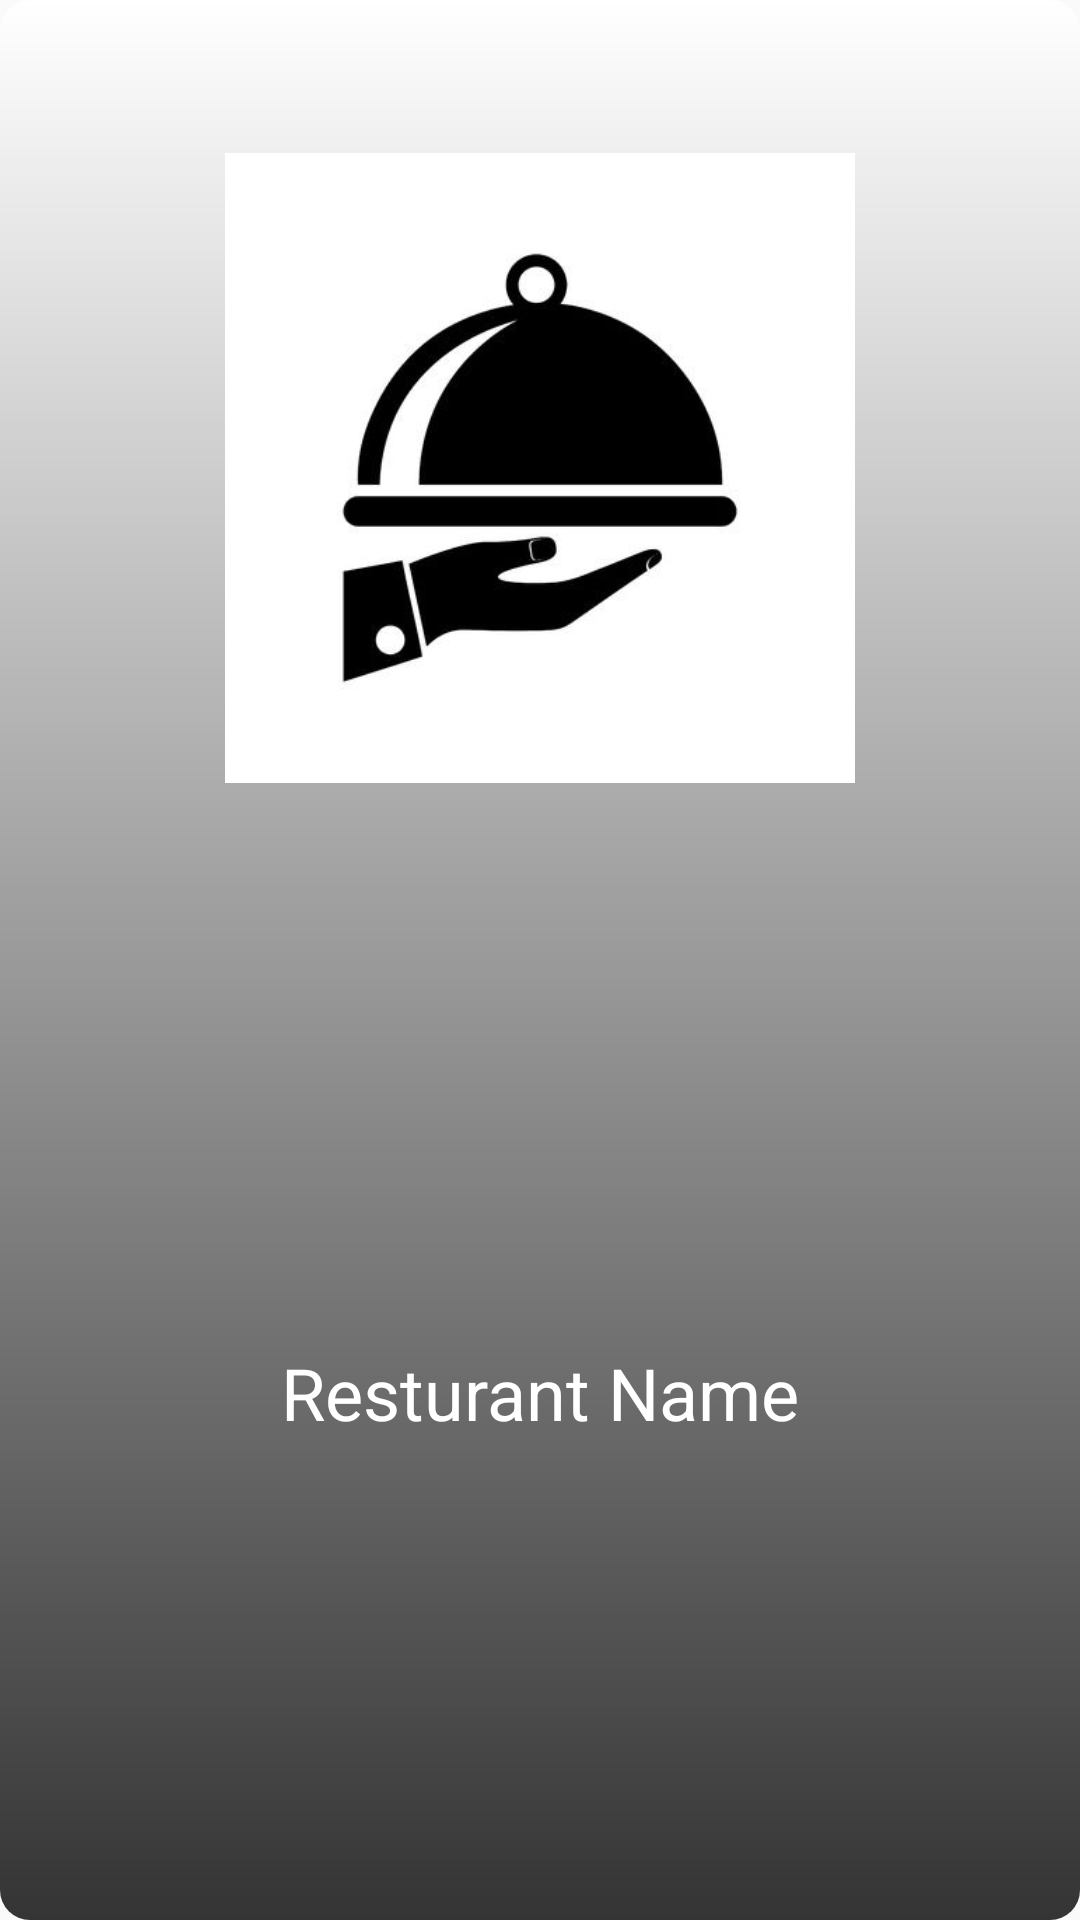

Android layout source for this screen:
<!-- AndroidManifest.xml: activity theme AppTheme.Pop -->
<!-- res/layout/activity_pop.xml -->
<?xml version="1.0" encoding="utf-8"?>
<androidx.constraintlayout.widget.ConstraintLayout xmlns:android="http://schemas.android.com/apk/res/android"
    xmlns:app="http://schemas.android.com/apk/res-auto"
    xmlns:tools="http://schemas.android.com/tools"
    android:layout_width="match_parent"
    android:layout_height="match_parent"
    android:background="@drawable/pop_bg"
    tools:context=".PopActivity">

    <TextView
        android:id="@+id/tv_resurantName"
        android:layout_width="wrap_content"
        android:layout_height="wrap_content"
        android:layout_marginBottom="24dp"
        android:text="Resturant Name"
        android:textColor="#FFFFFF"
        android:textSize="24sp"
        app:layout_constraintBottom_toBottomOf="parent"
        app:layout_constraintEnd_toEndOf="parent"
        app:layout_constraintStart_toStartOf="parent"
        app:layout_constraintTop_toBottomOf="@+id/imageView" />

    <ImageView
        android:id="@+id/imageView"
        android:layout_width="210dp"
        android:layout_height="312dp"
        android:contentDescription="Resturant Logo"
        android:src="@drawable/placeholder"
        app:layout_constraintEnd_toEndOf="parent"
        app:layout_constraintStart_toStartOf="parent"
        app:layout_constraintTop_toTopOf="parent" />
</androidx.constraintlayout.widget.ConstraintLayout>
<!-- resources referenced by this layout -->
<resources>
  <!-- drawable placeholder: jpg bitmap (drawable, 8809 bytes) -->
  <!-- drawable pop_bg (drawable) -->
  <?xml version="1.0" encoding="utf-8"?>
  <shape xmlns:android="http://schemas.android.com/apk/res/android">
  
      <gradient
          android:startColor="#FFFFFF"
          android:endColor="#343434"
          android:angle="270"/>
      <corners
          android:radius="10dp"/>
  
  </shape>
  <style name="AppTheme.Pop">
          <item name="android:windowIsTranslucent">true</item>
          <item name="android:windowCloseOnTouchOutside">true</item>
          
      </style>
</resources>
